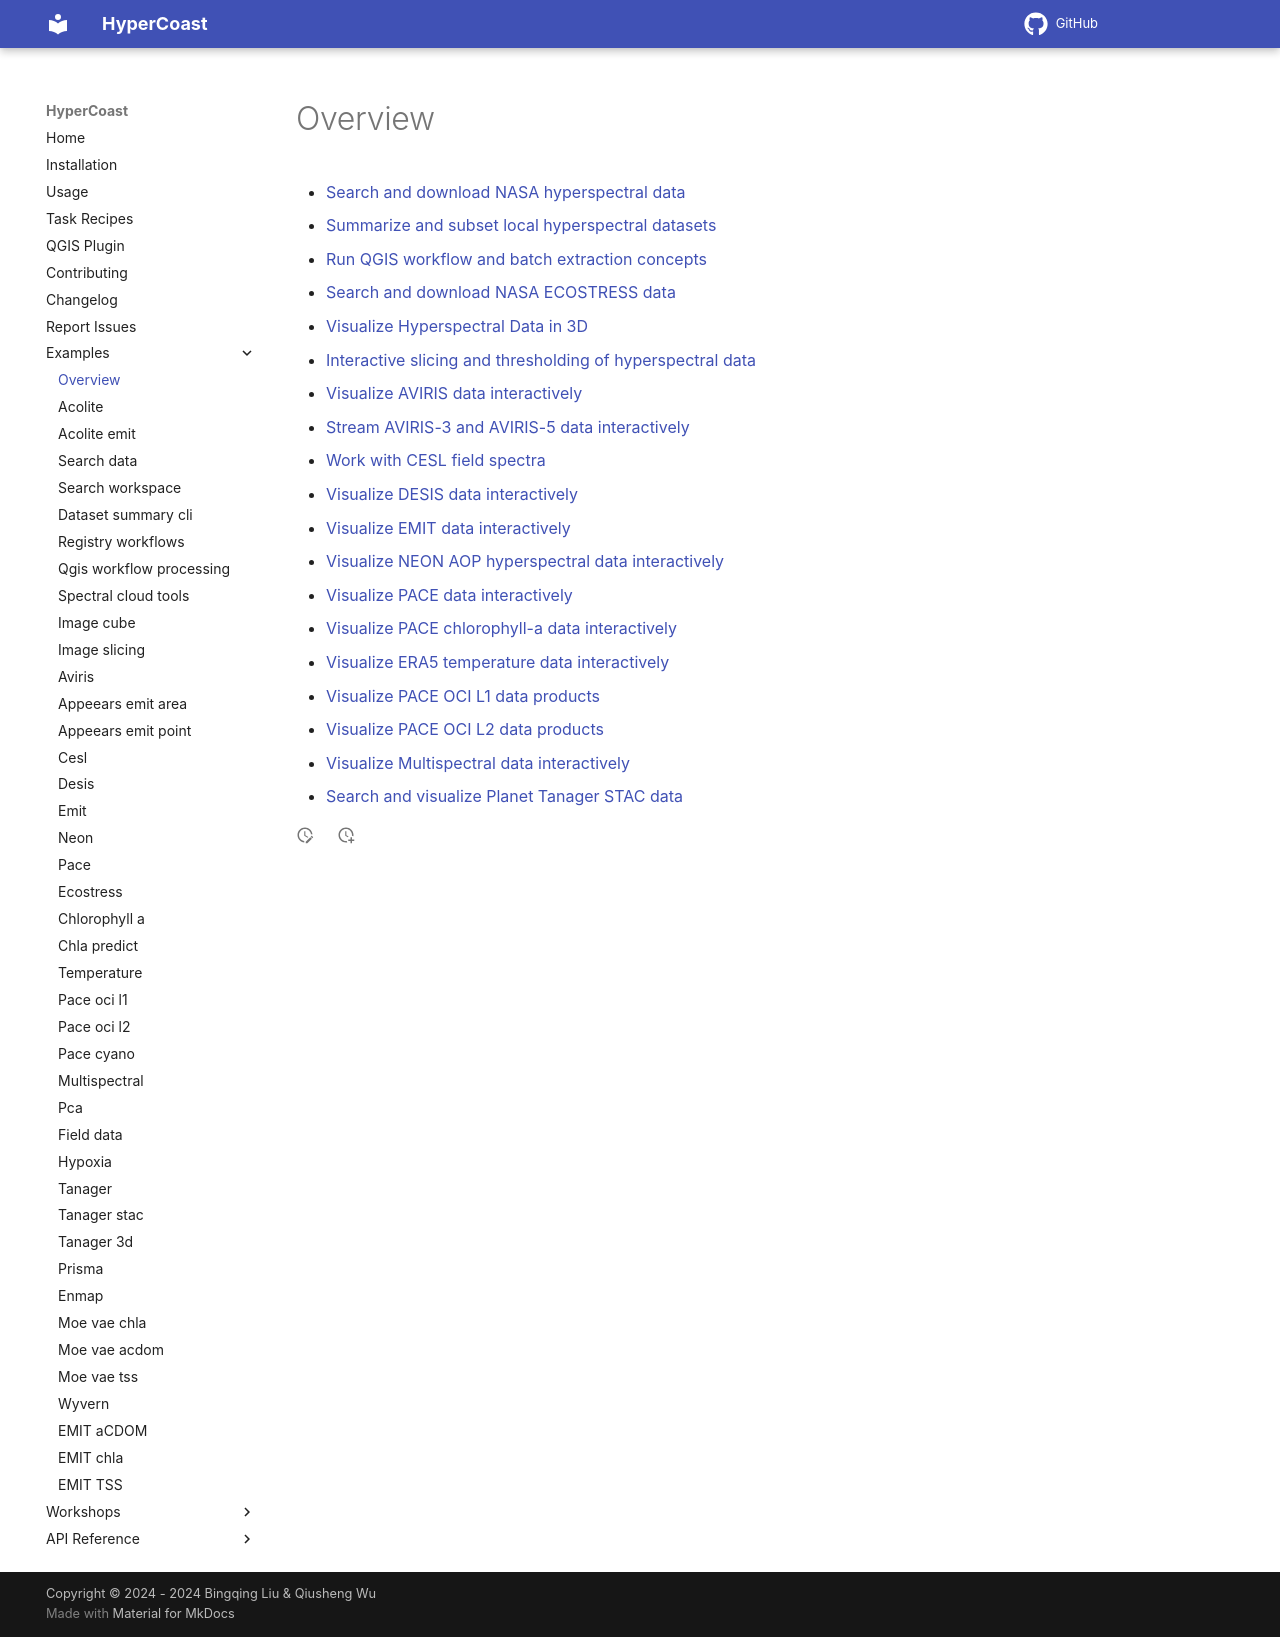

repository: opengeos/HyperCoast · page: examples/overview/index.html · generator: mkdocs

# Overview

-   [Search and download NASA hyperspectral data](https://hypercoast.org/examples/search_data)
-   [Summarize and subset local hyperspectral datasets](https://hypercoast.org/examples/dataset_summary_cli)
-   [Run QGIS workflow and batch extraction concepts](https://hypercoast.org/examples/qgis_workflow_processing)
-   [Search and download NASA ECOSTRESS data](https://hypercoast.org/examples/ecostress)
-   [Visualize Hyperspectral Data in 3D](https://hypercoast.org/examples/image_cube)
-   [Interactive slicing and thresholding of hyperspectral data](https://hypercoast.org/examples/image_slicing)
-   [Visualize AVIRIS data interactively](https://hypercoast.org/examples/aviris)
-   [Stream AVIRIS-3 and AVIRIS-5 data interactively](https://hypercoast.org/examples/aviris_streaming)
-   [Work with CESL field spectra](https://hypercoast.org/examples/cesl)
-   [Visualize DESIS data interactively](https://hypercoast.org/examples/desis)
-   [Visualize EMIT data interactively](https://hypercoast.org/examples/emit)
-   [Visualize NEON AOP hyperspectral data interactively](https://hypercoast.org/examples/neon)
-   [Visualize PACE data interactively](https://hypercoast.org/examples/pace)
-   [Visualize PACE chlorophyll-a data interactively](https://hypercoast.org/examples/chlorophyll_a)
-   [Visualize ERA5 temperature data interactively](https://hypercoast.org/examples/temperature)
-   [Visualize PACE OCI L1 data products](https://hypercoast.org/examples/pace_oci_l1)
-   [Visualize PACE OCI L2 data products](https://hypercoast.org/examples/pace_oci_l2)
-   [Visualize Multispectral data interactively](https://hypercoast.org/examples/multispectral)
-   [Search and visualize Planet Tanager STAC data](https://hypercoast.org/examples/tanager_stac)
